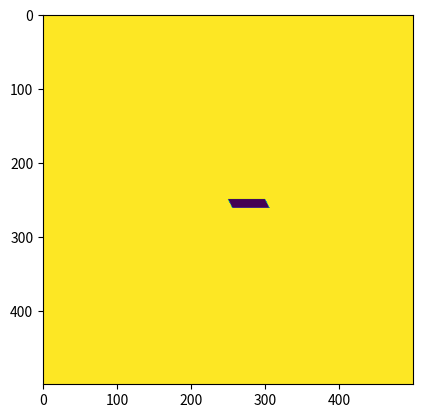

Generate this figure with matplotlib:
# -*- coding: utf-8 -*-
"""
Created on Fri Jan 27 15:06:37 2023

@author: Nicolas.DeCock
"""


import matplotlib.pyplot as plt
import numpy as np

#PVCoord on the PV
PVCoord = np.array([[0,0,0],[1,0,0],[1,0,1],[0,0,1]])
v_sun = [.5,1,-4]
v_ground = [0,0,1]

def Get_Shade_Coordinate(PVCoord,v_sun,v_ground):
    
    
    norm = np.dot(v_sun, v_ground)
    
    # calcul de la PVCoordonée selon x
    x_fr_term = v_ground[1] * (
            PVCoord[:,0] * v_sun[1] - PVCoord[:,1] * v_sun[0])
    x_sc_term = v_ground[2] * (
            PVCoord[:,0] * v_sun[2] - PVCoord[:,2] * v_sun[0])
    x = (x_fr_term + x_sc_term) / norm
    
    # calcul de la PVCoordonnées selon y
    y_fr_term = v_ground[0] * (
            PVCoord[:,1] * v_sun[0] - PVCoord[:,0] * v_sun[1])
    y_sc_term = v_ground[2] * (
            PVCoord[:,1] * v_sun[2] - PVCoord[:,2] * v_sun[1])
    y = (y_fr_term+ y_sc_term) / norm
    # création du vecteur final
    shade_vertice = np.column_stack([x, y])
    
    return  [(i[0],i[1]) for i in shade_vertice]

#Mesh function to find if a point is within polygon drawn by vertices
# (cf https://stackoverflow.com/questions/63527698/determine-if-points-are-within-a-rotated-rectangle-standard-python-2-7-library)
def is_on_right_side(x, y, xy0, xy1):
    x0, y0 = xy0
    x1, y1 = xy1
    a = float(y1 - y0)
    b = float(x0 - x1)
    c = - a*x0 - b*y0
    return a*x + b*y + c >= 0

def test_point(x, y, vertices):
    num_vert = len(vertices)
    is_right = [is_on_right_side(x, y, vertices[i], vertices[(i + 1) % num_vert]) for i in range(num_vert)]
    all_left = not any(is_right)
    all_right = all(is_right)
    return all_left or all_right


#Mesh
xMesh = np.linspace(-5,5,500)
yMesh = np.linspace(-5,5,500)

#Get the vertice of the shade on the ground
shade_vertice = Get_Shade_Coordinate(PVCoord,v_sun,v_ground)

#Computation and drawing of the grid
gShade = np.array([0 if test_point(x,y,shade_vertice) else 1 for y in yMesh for x in xMesh ])
gShade = gShade.reshape([len(xMesh),len(yMesh)])


plt.imshow(gShade)
plt.show()
